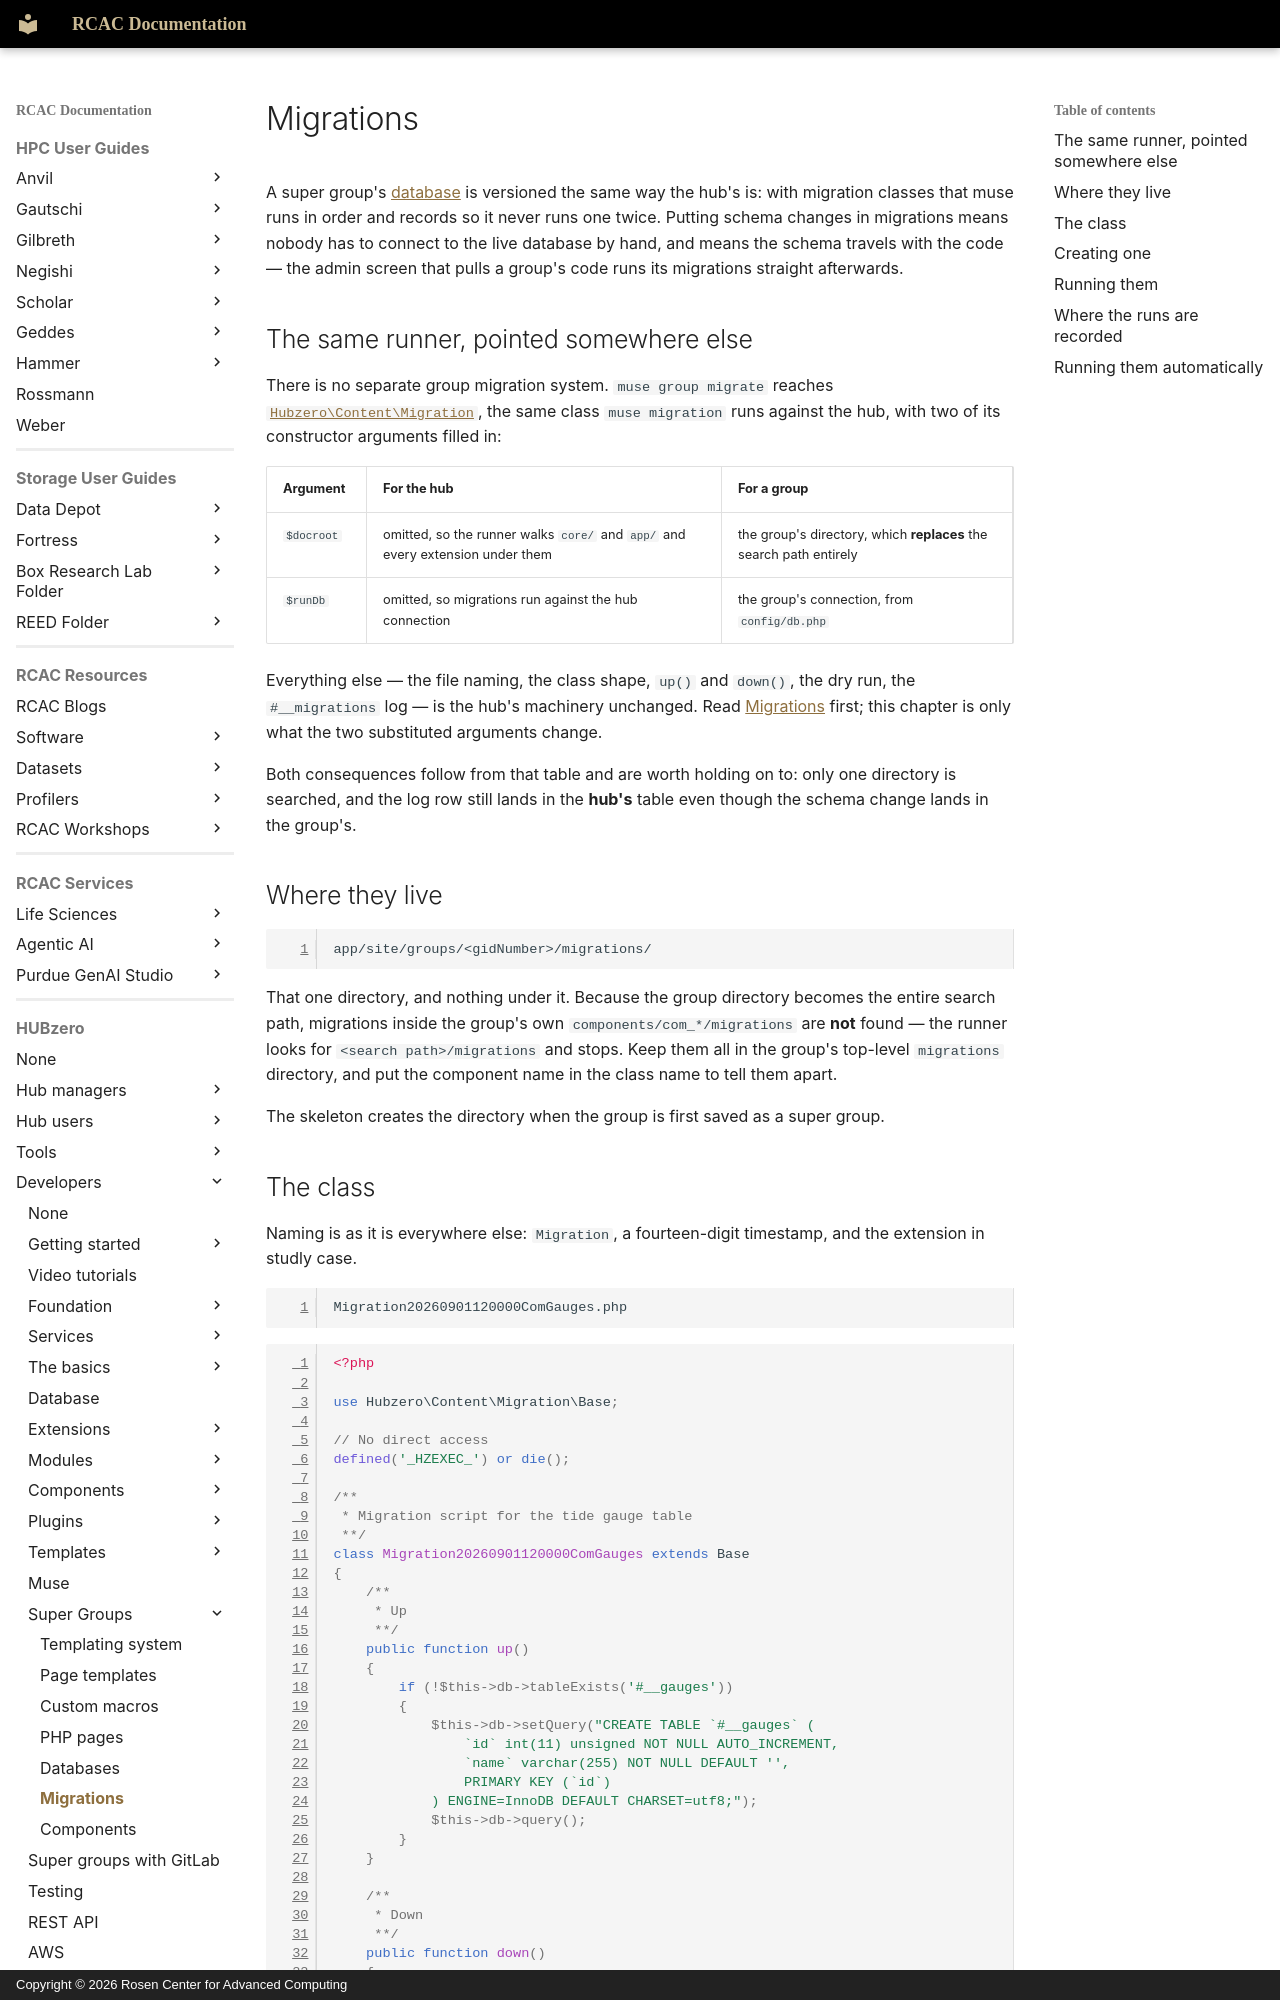

repository: PurdueRCAC/RCAC-Docs · page: hubzero/developers/supergroups/migrations/index.html · generator: mkdocs · copyright: Copyright © 2026 Rosen Center for Advanced Computing

---
tags:
- HUBzero
render_macros: false
hubzero:
  upstream: docs/developers/13-supergroups/06-migrations.md
  commit: 9c1a8c678002bdfb41860f90915a3589ab60339e
  status: rewritten
  reviewed-against: 2.4-main @ 91d03d0a23
  reviewed: '2026-09-10'
  screenshots: none
  source: https://help.hubzero.org/documentation/240/webdevs/supergroups/migrations
  source-id: '3525'
  modified: '2014-09-10'
---

# Migrations

A super group's [database](databases.md) is versioned the same way the
hub's is: with migration classes that muse runs in order and records so it
never runs one twice. Putting schema changes in migrations means nobody has to
connect to the live database by hand, and means the schema travels with the
code — the admin screen that pulls a group's code runs its migrations
straight afterwards.

## The same runner, pointed somewhere else

There is no separate group migration system. `muse group migrate` reaches
[`Hubzero\Content\Migration`](https://github.com/hubzero/hubzero-cms/blob/9c1a8c678002bdfb41860f90915a3589ab60339e/core/libraries/Hubzero/Content/Migration.php),
the same class `muse migration` runs against the hub, with two of its
constructor arguments filled in:

| Argument | For the hub | For a group |
|---|---|---|
| `$docroot` | omitted, so the runner walks `core/` and `app/` and every extension under them | the group's directory, which **replaces** the search path entirely |
| `$runDb` | omitted, so migrations run against the hub connection | the group's connection, from `config/db.php` |

Everything else — the file naming, the class shape, `up()` and `down()`, the
dry run, the `#__migrations` log — is the hub's machinery unchanged. Read
[Migrations](../database.md#migrations) first; this chapter is only what
the two substituted arguments change.

Both consequences follow from that table and are worth holding on to: only one
directory is searched, and the log row still lands in the **hub's** table even
though the schema change lands in the group's.

## Where they live

```
app/site/groups/<gidNumber>/migrations/
```

That one directory, and nothing under it. Because the group directory becomes
the entire search path, migrations inside the group's own
`components/com_*/migrations` are **not** found — the runner looks for
`<search path>/migrations` and stops. Keep them all in the group's top-level
`migrations` directory, and put the component name in the class name to tell
them apart.

The skeleton creates the directory when the group is first saved as a super
group.
